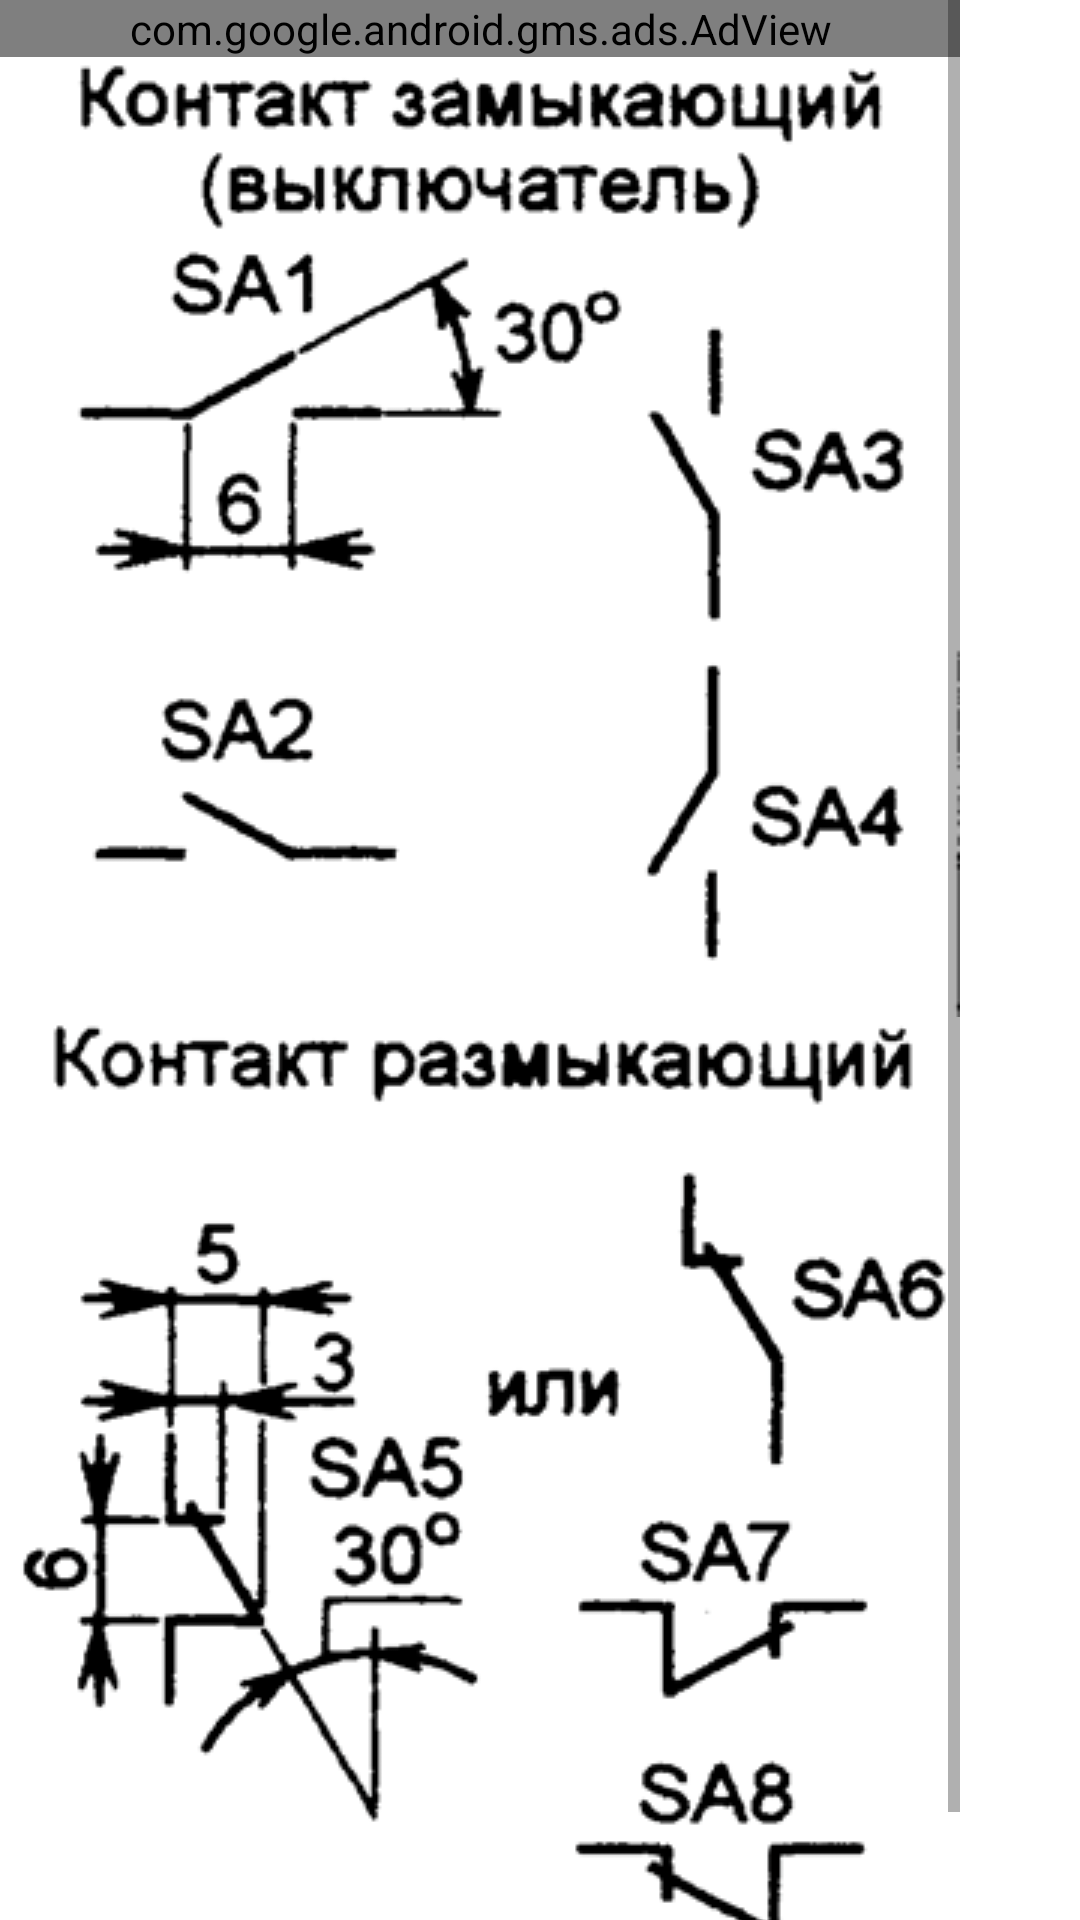

Android layout source for this screen:
<!-- AndroidManifest.xml: application theme AppTheme -->
<!-- res/layout/swc.xml -->
<?xml version="1.0" encoding="utf-8"?>
<GridLayout xmlns:android="http://schemas.android.com/apk/res/android"
    xmlns:ads="http://schemas.android.com/apk/res-auto"
    android:layout_width="match_parent"
    android:layout_height="match_parent"
    android:columnCount="1" >

    <ScrollView
        android:id="@+id/scrollView1"
        android:layout_column="0"
        android:layout_gravity="left|top"
        android:layout_row="0" >

        <LinearLayout
            android:layout_width="match_parent"
            android:layout_height="match_parent"
            android:orientation="vertical" >
                 <com.google.android.gms.ads.AdView android:id="@+id/adView"
                         android:layout_width="match_parent"
                         android:layout_height="wrap_content"
                         ads:adSize="BANNER"
                         ads:adUnitId="ca-app-pub-5003430254904692/4426276367"/>

            <ImageView
                android:id="@+id/imageView1"
                android:layout_width="wrap_content"
                android:layout_height="wrap_content"
                android:src="@drawable/swc" />

            <ImageView
                android:id="@+id/imageView2"
                android:layout_width="wrap_content"
                android:layout_height="wrap_content"
                android:src="@drawable/con_raz" />

            <ImageView
                android:id="@+id/imageView3"
                android:layout_width="wrap_content"
                android:layout_height="wrap_content"
                android:src="@drawable/con_per" />
            
                 <com.google.android.gms.ads.AdView android:id="@+id/dView"
                         android:layout_width="match_parent"
                         android:layout_height="wrap_content"
                         ads:adSize="BANNER"
                         ads:adUnitId="ca-app-pub-5003430254904692/4426276367"/>

        </LinearLayout>
    </ScrollView>

</GridLayout>
<!-- resources referenced by this layout -->
<resources>
  <!-- drawable con_raz: png bitmap (drawable, 28008 bytes) -->
  <!-- drawable swc: png bitmap (drawable, 25144 bytes) -->
</resources>
